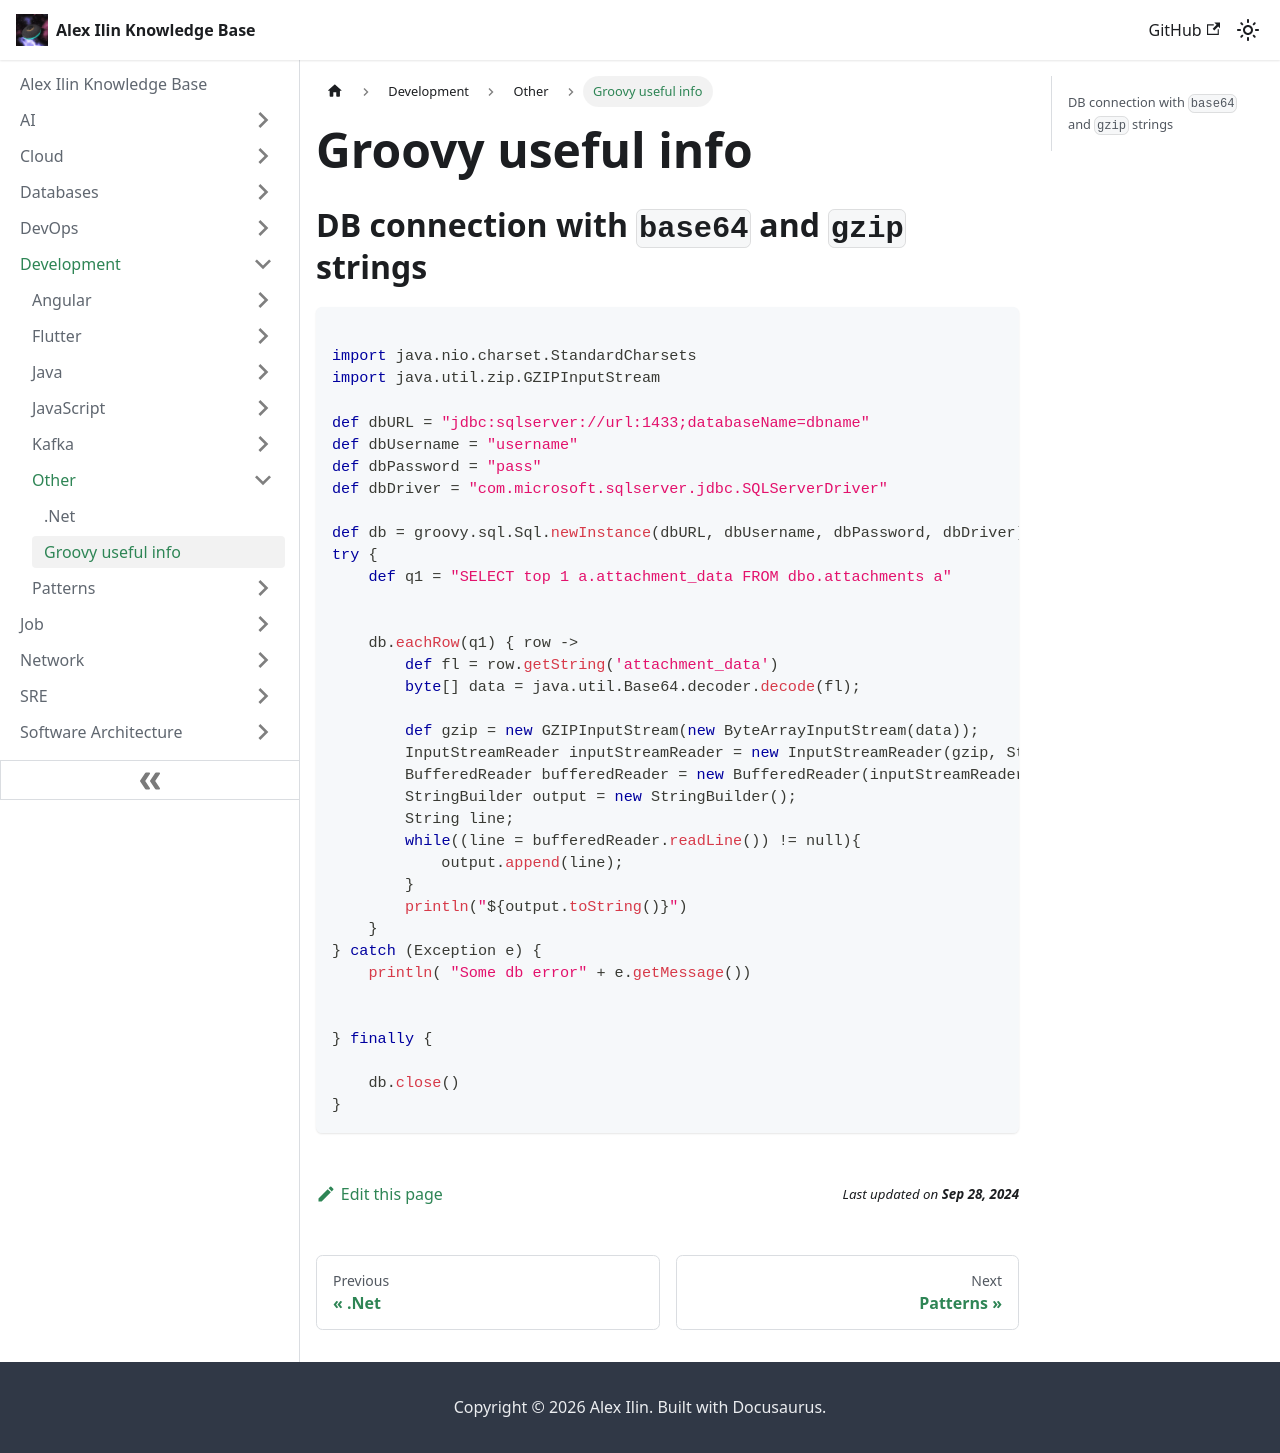

repository: engilyin/kb · page: Development/Other/groovy/index.html · generator: docusaurus

# Groovy useful info


## DB connection with `base64` and `gzip` strings

```groovy

import java.nio.charset.StandardCharsets
import java.util.zip.GZIPInputStream

def dbURL = "jdbc:sqlserver://url:1433;databaseName=dbname"
def dbUsername = "username"
def dbPassword = "pass"
def dbDriver = "com.microsoft.sqlserver.jdbc.SQLServerDriver"

def db = groovy.sql.Sql.newInstance(dbURL, dbUsername, dbPassword, dbDriver)
try {
    def q1 = "SELECT top 1 a.attachment_data FROM dbo.attachments a"


    db.eachRow(q1) { row ->
        def fl = row.getString('attachment_data')
        byte[] data = java.util.Base64.decoder.decode(fl);

        def gzip = new GZIPInputStream(new ByteArrayInputStream(data));
        InputStreamReader inputStreamReader = new InputStreamReader(gzip, StandardCharsets.UTF_8)
        BufferedReader bufferedReader = new BufferedReader(inputStreamReader)
        StringBuilder output = new StringBuilder();
        String line;
        while((line = bufferedReader.readLine()) != null){
            output.append(line);
        }
        println("${output.toString()}")
    }
} catch (Exception e) {
    println( "Some db error" + e.getMessage())


} finally {

    db.close()
}
```
